Run: headless pygame with SDL's dummy video driver; simulated clock (each Clock.tick advances the game by its frame time, no real sleeping); random seed 0; keys injected as events and as key.get_pressed() state; no mouse input.
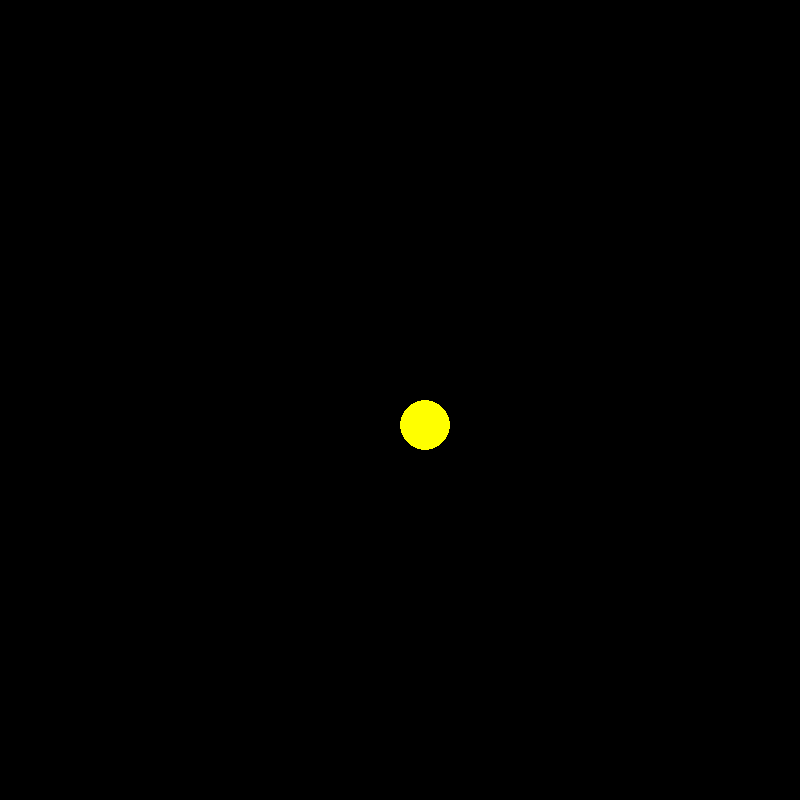
Frame 1 of 4 · flips 1–60 · no input
Frame 2 of 4 · flips 61–180 · tapped SPACE, RETURN · held RIGHT (→), D · screen unchanged from frame 1, image omitted
Frame 3 of 4 · flips 181–300 · held DOWN (↓), S · screen unchanged from frame 2, image omitted
Frame 4 of 4 · flips 301–420 · held LEFT (←), A, UP (↑), W · screen unchanged from frame 3, image omitted

The pygame program that drew these frames:

import pygame
pygame.init()#initializes Pygame
pygame.display.set_caption("random circles")#sets the window title
screen = pygame.display.set_mode((800, 800))#creates game screen

while True:#GAME LOOP
    
        pygame.draw.ellipse(screen, (255,255,0), (400,400,50,50))

        pygame.display.flip()

pygame.quit()
